2-way image classification set "real" from GitHub (Ashmit-S/ML_Projects); label vocabulary: helmet, no helmet.

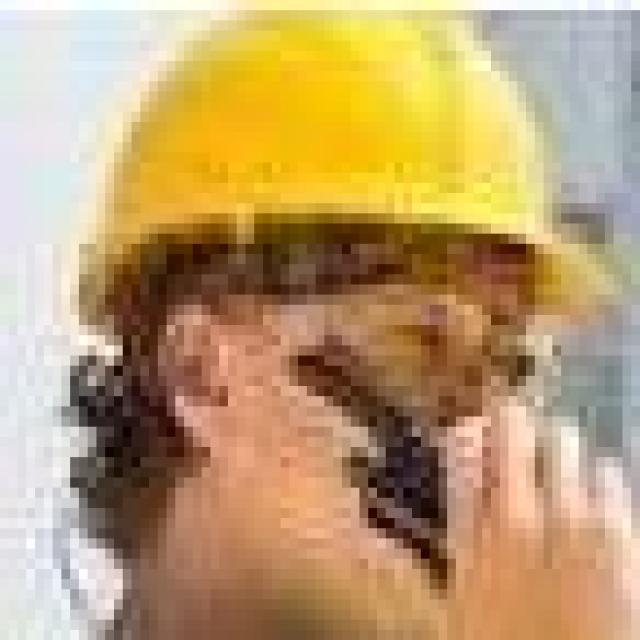
Label: helmet

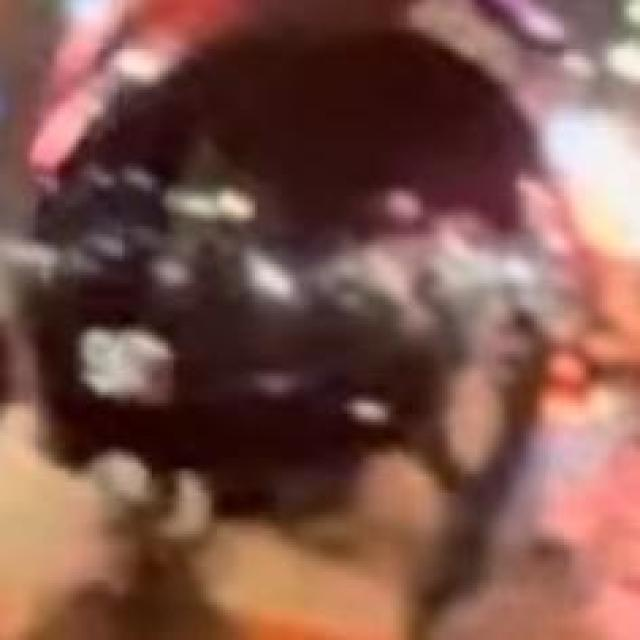
Label: helmet

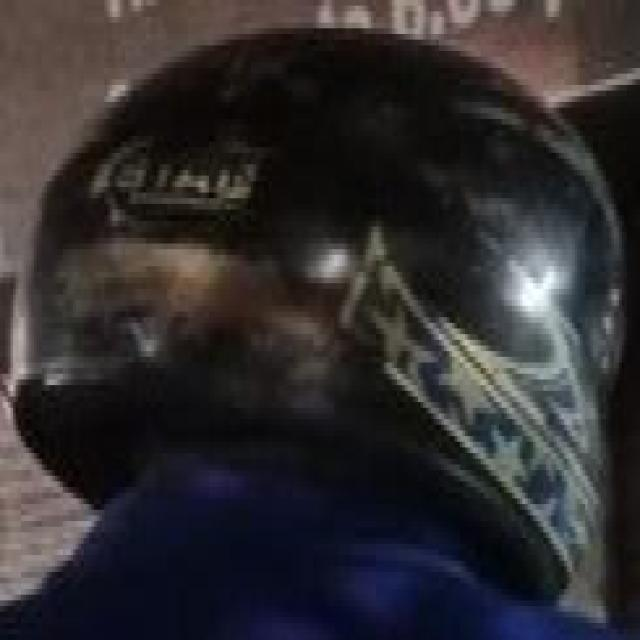
Label: helmet

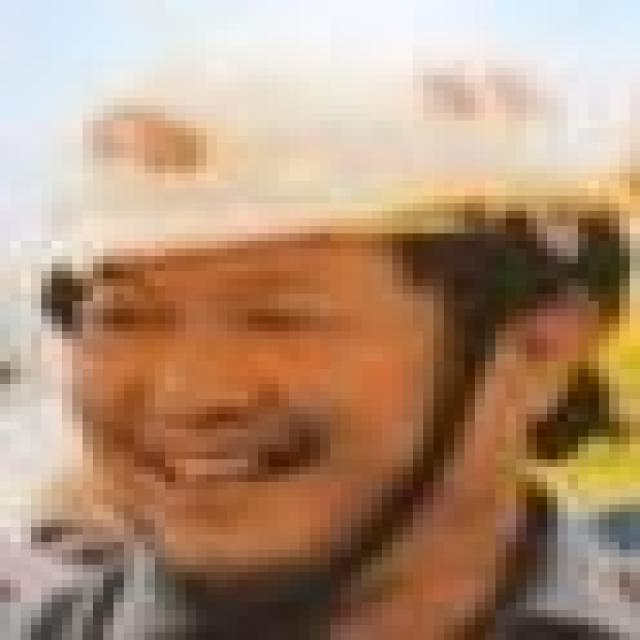
Label: helmet

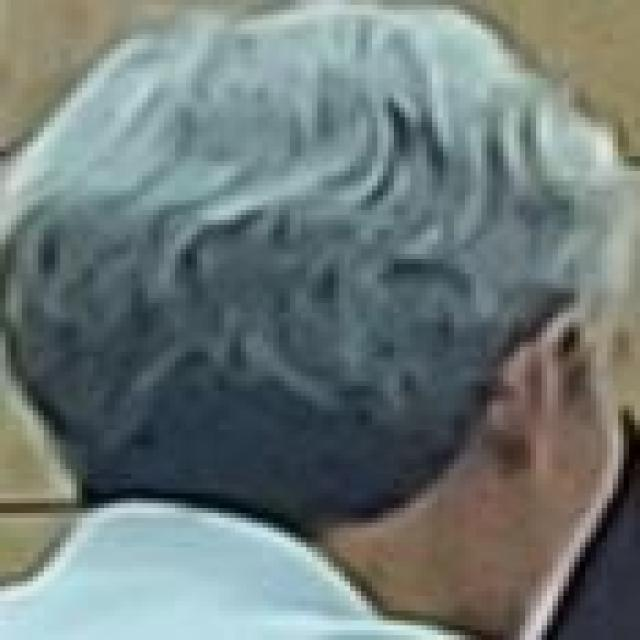
Label: no helmet

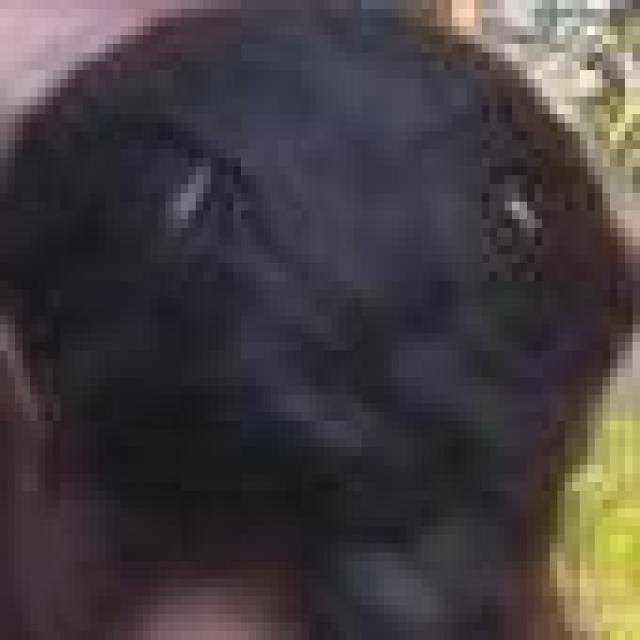
Label: no helmet
